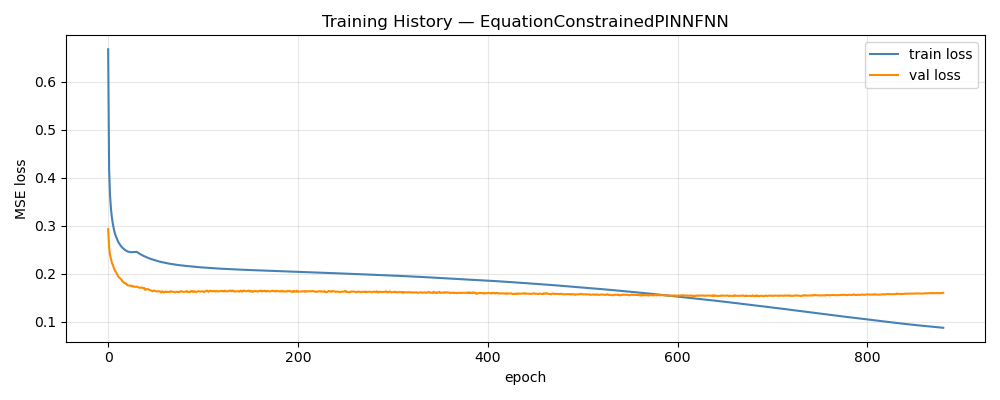

Values plotted in this chart, from the file beside it:
epoch, train_loss, val_loss, train_rmse, val_rmse, w_d, w_p
1, 0.6682, 0.2927, 0.7423, 0.1308, 1, 0.00000000
2, 0.4186, 0.254, 0.5846, 0.1202, 1, 0.06667
3, 0.3621, 0.2391, 0.5381, 0.116, 1, 0.1333
4, 0.3344, 0.2308, 0.5119, 0.1135, 1, 0.2
5, 0.316, 0.2219, 0.4928, 0.111, 1, 0.2667
6, 0.3031, 0.218, 0.4782, 0.1095, 1, 0.3333
7, 0.293, 0.2118, 0.4661, 0.1081, 1, 0.4
8, 0.2847, 0.2069, 0.4558, 0.1068, 1, 0.4667
9, 0.2787, 0.2042, 0.4478, 0.1061, 1, 0.5333
10, 0.2737, 0.2005, 0.4408, 0.1053, 1, 0.6
11, 0.2689, 0.1962, 0.4343, 0.1042, 1, 0.6667
12, 0.2649, 0.1929, 0.4289, 0.1032, 1, 0.7333
13, 0.2618, 0.1912, 0.4244, 0.1029, 1, 0.8
14, 0.2588, 0.1894, 0.4204, 0.102, 1, 0.8667
15, 0.2562, 0.1874, 0.4168, 0.1014, 1, 0.9333
16, 0.2541, 0.1838, 0.4141, 0.1005, 1, 1
17, 0.2523, 0.1829, 0.4117, 0.09996, 1, 1.067
18, 0.2506, 0.1798, 0.4097, 0.09913, 1, 1.133
19, 0.249, 0.18, 0.4079, 0.099, 1, 1.2
20, 0.2478, 0.1791, 0.4064, 0.09858, 1, 1.267
21, 0.2469, 0.176, 0.4054, 0.0974, 1, 1.333
22, 0.2458, 0.1752, 0.4042, 0.09785, 1, 1.4
23, 0.2454, 0.1753, 0.4038, 0.09754, 1, 1.467
24, 0.245, 0.1747, 0.4034, 0.09731, 1, 1.533
25, 0.2446, 0.1749, 0.4031, 0.09746, 1, 1.6
26, 0.2447, 0.1733, 0.4032, 0.09687, 1, 1.667
27, 0.2447, 0.1742, 0.4031, 0.09739, 1, 1.733
28, 0.2448, 0.173, 0.4031, 0.09714, 1, 1.8
29, 0.2452, 0.1722, 0.4035, 0.09692, 1, 1.867
30, 0.2452, 0.1727, 0.4036, 0.09694, 1, 1.933
31, 0.2456, 0.1727, 0.4039, 0.09685, 1, 2
32, 0.2442, 0.1722, 0.403, 0.09728, 1, 2
33, 0.2428, 0.1711, 0.4018, 0.09664, 1, 2
34, 0.2415, 0.1705, 0.4006, 0.09665, 1, 2
35, 0.2404, 0.1708, 0.3997, 0.09679, 1, 2
36, 0.2392, 0.1706, 0.3984, 0.09635, 1, 2
37, 0.2381, 0.1706, 0.3973, 0.0968, 1, 2
38, 0.2374, 0.1696, 0.3965, 0.09663, 1, 2
39, 0.2362, 0.17, 0.3954, 0.09652, 1, 2
40, 0.2355, 0.1661, 0.3946, 0.09583, 1, 2
41, 0.2345, 0.1668, 0.3934, 0.0959, 1, 2
42, 0.2336, 0.1677, 0.3924, 0.09644, 1, 2
43, 0.2329, 0.1676, 0.3917, 0.09598, 1, 2
44, 0.232, 0.1665, 0.3907, 0.09591, 1, 2
45, 0.2312, 0.1657, 0.3897, 0.09553, 1, 2
46, 0.2305, 0.1648, 0.3889, 0.09554, 1, 2
47, 0.23, 0.1638, 0.3883, 0.09526, 1, 2
48, 0.2295, 0.1631, 0.3876, 0.09503, 1, 2
49, 0.2288, 0.1644, 0.3868, 0.09588, 1, 2
50, 0.2281, 0.1645, 0.3861, 0.09558, 1, 2
51, 0.2277, 0.1636, 0.3853, 0.09483, 1, 2
52, 0.2269, 0.1628, 0.3845, 0.09474, 1, 2
53, 0.2262, 0.1629, 0.3837, 0.09455, 1, 2
54, 0.2258, 0.1631, 0.3832, 0.09493, 1, 2
55, 0.2251, 0.1633, 0.3824, 0.09483, 1, 2
56, 0.2248, 0.1621, 0.3818, 0.09485, 1, 2
57, 0.2243, 0.1605, 0.3813, 0.09425, 1, 2
58, 0.2238, 0.1633, 0.3807, 0.09491, 1, 2
59, 0.2233, 0.1613, 0.3801, 0.09487, 1, 2
60, 0.2229, 0.1608, 0.3795, 0.09437, 1, 2
... 821 more rows
